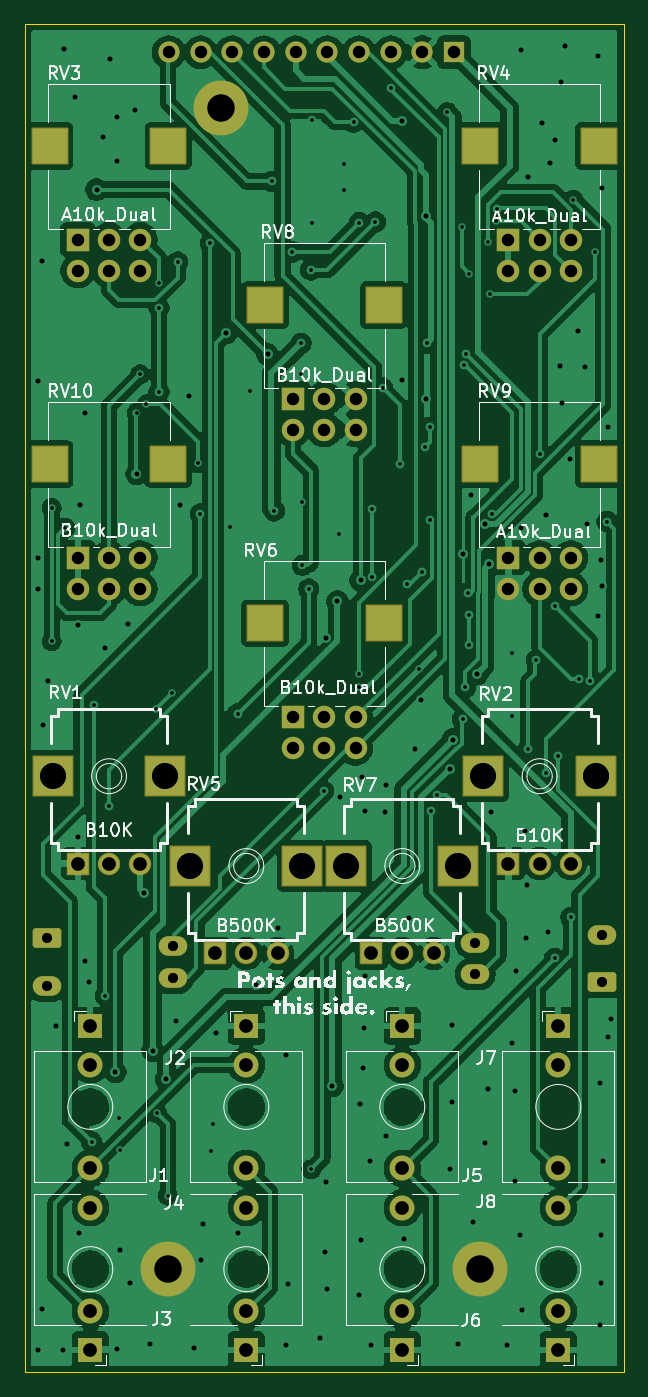
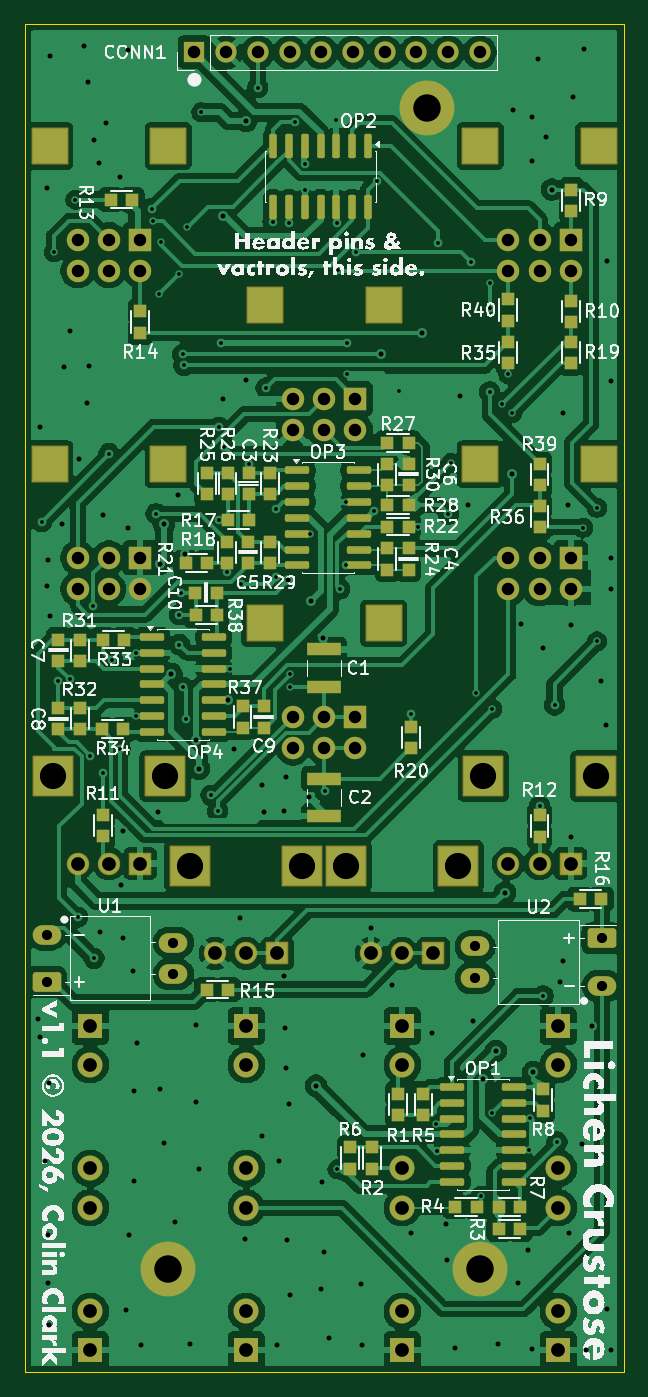
Circuit board: 11 layer files. Board 48.0 x 108.0 mm.
- bottom_copper: lichen-crustose-control-board-CuBottom.gbr (279287 bytes)
- inner_copper: lichen-crustose-control-board-CuIn1.gbr (276545 bytes)
- inner_copper: lichen-crustose-control-board-CuIn2.gbr (276545 bytes)
- top_copper: lichen-crustose-control-board-CuTop.gbr (196442 bytes)
- outline: lichen-crustose-control-board-EdgeCuts.gbr (631 bytes)
- bottom_mask: lichen-crustose-control-board-MaskBottom.gbr (10739 bytes)
- top_mask: lichen-crustose-control-board-MaskTop.gbr (5383 bytes)
- drill: lichen-crustose-control-board-NPTH.drl (265 bytes)
- drill: lichen-crustose-control-board-PTH.drl (6470 bytes)
- bottom_silk: lichen-crustose-control-board-SilkBottom.gbr (188131 bytes)
- top_silk: lichen-crustose-control-board-SilkTop.gbr (101131 bytes)

=== bottom_copper: lichen-crustose-control-board-CuBottom.gbr (279287 bytes, source omitted) ===
=== inner_copper: lichen-crustose-control-board-CuIn1.gbr (276545 bytes, source omitted) ===
=== inner_copper: lichen-crustose-control-board-CuIn2.gbr (276545 bytes, source omitted) ===
=== top_copper: lichen-crustose-control-board-CuTop.gbr (196442 bytes, source omitted) ===
=== outline: lichen-crustose-control-board-EdgeCuts.gbr ===
%TF.GenerationSoftware,KiCad,Pcbnew,9.0.7*%
%TF.CreationDate,2026-01-03T22:14:51-05:00*%
%TF.ProjectId,lichen-crustose-control-board,6c696368-656e-42d6-9372-7573746f7365,1.0*%
%TF.SameCoordinates,Original*%
%TF.FileFunction,Profile,NP*%
%FSLAX46Y46*%
G04 Gerber Fmt 4.6, Leading zero omitted, Abs format (unit mm)*
G04 Created by KiCad (PCBNEW 9.0.7) date 2026-01-03 22:14:51*
%MOMM*%
%LPD*%
G01*
G04 APERTURE LIST*
%TA.AperFunction,Profile*%
%ADD10C,0.050000*%
%TD*%
G04 APERTURE END LIST*
D10*
X101270000Y-110250000D02*
X149230000Y-110250000D01*
X149230000Y-218250000D01*
X101270000Y-218250000D01*
X101270000Y-110250000D01*
M02*

=== bottom_mask: lichen-crustose-control-board-MaskBottom.gbr (10739 bytes, source omitted) ===
=== top_mask: lichen-crustose-control-board-MaskTop.gbr ===
%TF.GenerationSoftware,KiCad,Pcbnew,9.0.7*%
%TF.CreationDate,2026-01-03T22:14:51-05:00*%
%TF.ProjectId,lichen-crustose-control-board,6c696368-656e-42d6-9372-7573746f7365,1.0*%
%TF.SameCoordinates,Original*%
%TF.FileFunction,Soldermask,Top*%
%TF.FilePolarity,Negative*%
%FSLAX46Y46*%
G04 Gerber Fmt 4.6, Leading zero omitted, Abs format (unit mm)*
G04 Created by KiCad (PCBNEW 9.0.7) date 2026-01-03 22:14:51*
%MOMM*%
%LPD*%
G01*
G04 APERTURE LIST*
G04 Aperture macros list*
%AMRoundRect*
0 Rectangle with rounded corners*
0 $1 Rounding radius*
0 $2 $3 $4 $5 $6 $7 $8 $9 X,Y pos of 4 corners*
0 Add a 4 corners polygon primitive as box body*
4,1,4,$2,$3,$4,$5,$6,$7,$8,$9,$2,$3,0*
0 Add four circle primitives for the rounded corners*
1,1,$1+$1,$2,$3*
1,1,$1+$1,$4,$5*
1,1,$1+$1,$6,$7*
1,1,$1+$1,$8,$9*
0 Add four rect primitives between the rounded corners*
20,1,$1+$1,$2,$3,$4,$5,0*
20,1,$1+$1,$4,$5,$6,$7,0*
20,1,$1+$1,$6,$7,$8,$9,0*
20,1,$1+$1,$8,$9,$2,$3,0*%
G04 Aperture macros list end*
%ADD10RoundRect,0.076200X-1.558000X1.558000X-1.558000X-1.558000X1.558000X-1.558000X1.558000X1.558000X0*%
%ADD11RoundRect,0.076200X-0.825000X0.825000X-0.825000X-0.825000X0.825000X-0.825000X0.825000X0.825000X0*%
%ADD12C,1.802400*%
%ADD13RoundRect,0.076200X-1.400000X1.400000X-1.400000X-1.400000X1.400000X-1.400000X1.400000X1.400000X0*%
%ADD14R,1.800000X1.800000*%
%ADD15C,1.800000*%
%ADD16R,2.000000X2.000000*%
%ADD17C,2.000000*%
%ADD18C,4.400000*%
%ADD19RoundRect,0.249630X0.895370X0.535370X-0.895370X0.535370X-0.895370X-0.535370X0.895370X-0.535370X0*%
%ADD20O,2.290000X1.570000*%
%ADD21RoundRect,0.249630X-0.895370X-0.535370X0.895370X-0.535370X0.895370X0.535370X-0.895370X0.535370X0*%
%ADD22R,1.700000X1.700000*%
%ADD23C,1.700000*%
G04 APERTURE END LIST*
D10*
%TO.C,RV5*%
X114500000Y-177700000D03*
X123500000Y-177700000D03*
D11*
X116500000Y-184700000D03*
D12*
X119000000Y-184700000D03*
X121500000Y-184700000D03*
%TD*%
D13*
%TO.C,RV8*%
X120500000Y-132750000D03*
X130000000Y-132750000D03*
D14*
X122750000Y-140250000D03*
D15*
X125250000Y-140250000D03*
X127750000Y-140250000D03*
X122750000Y-142750000D03*
X125250000Y-142750000D03*
X127750000Y-142750000D03*
%TD*%
D16*
%TO.C,J8*%
X144000000Y-216480000D03*
D17*
X144000000Y-205080000D03*
X144000000Y-213380000D03*
%TD*%
D16*
%TO.C,J3*%
X106500000Y-216480000D03*
D17*
X106500000Y-205080000D03*
X106500000Y-213380000D03*
%TD*%
D13*
%TO.C,RV4*%
X137750000Y-120000000D03*
X147250000Y-120000000D03*
D14*
X140000000Y-127500000D03*
D15*
X142500000Y-127500000D03*
X145000000Y-127500000D03*
X140000000Y-130000000D03*
X142500000Y-130000000D03*
X145000000Y-130000000D03*
%TD*%
D10*
%TO.C,RV2*%
X138000000Y-170500000D03*
X147000000Y-170500000D03*
D11*
X140000000Y-177500000D03*
D12*
X142500000Y-177500000D03*
X145000000Y-177500000D03*
%TD*%
D13*
%TO.C,RV10*%
X103250000Y-145500000D03*
X112750000Y-145500000D03*
D14*
X105500000Y-153000000D03*
D15*
X108000000Y-153000000D03*
X110500000Y-153000000D03*
X105500000Y-155500000D03*
X108000000Y-155500000D03*
X110500000Y-155500000D03*
%TD*%
D16*
%TO.C,J2*%
X119000000Y-190520000D03*
D17*
X119000000Y-201920000D03*
X119000000Y-193620000D03*
%TD*%
D13*
%TO.C,RV6*%
X120500000Y-158250000D03*
X130000000Y-158250000D03*
D14*
X122750000Y-165750000D03*
D15*
X125250000Y-165750000D03*
X127750000Y-165750000D03*
X122750000Y-168250000D03*
X125250000Y-168250000D03*
X127750000Y-168250000D03*
%TD*%
D16*
%TO.C,J1*%
X106500000Y-190520000D03*
D17*
X106500000Y-201920000D03*
X106500000Y-193620000D03*
%TD*%
D16*
%TO.C,J6*%
X131500000Y-216480000D03*
D17*
X131500000Y-205080000D03*
X131500000Y-213380000D03*
%TD*%
D13*
%TO.C,RV3*%
X103250000Y-120000000D03*
X112750000Y-120000000D03*
D14*
X105500000Y-127500000D03*
D15*
X108000000Y-127500000D03*
X110500000Y-127500000D03*
X105500000Y-130000000D03*
X108000000Y-130000000D03*
X110500000Y-130000000D03*
%TD*%
D13*
%TO.C,RV9*%
X137750000Y-145500000D03*
X147250000Y-145500000D03*
D14*
X140000000Y-153000000D03*
D15*
X142500000Y-153000000D03*
X145000000Y-153000000D03*
X140000000Y-155500000D03*
X142500000Y-155500000D03*
X145000000Y-155500000D03*
%TD*%
D16*
%TO.C,J5*%
X131500000Y-190520000D03*
D17*
X131500000Y-201920000D03*
X131500000Y-193620000D03*
%TD*%
D16*
%TO.C,J4*%
X119000000Y-216480000D03*
D17*
X119000000Y-205080000D03*
X119000000Y-213380000D03*
%TD*%
D10*
%TO.C,RV7*%
X127000000Y-177700000D03*
X136000000Y-177700000D03*
D11*
X129000000Y-184700000D03*
D12*
X131500000Y-184700000D03*
X134000000Y-184700000D03*
%TD*%
D18*
%TO.C,H3*%
X117000000Y-117000000D03*
%TD*%
D16*
%TO.C,J7*%
X144000000Y-190520000D03*
D17*
X144000000Y-201920000D03*
X144000000Y-193620000D03*
%TD*%
D10*
%TO.C,RV1*%
X103500000Y-170500000D03*
X112500000Y-170500000D03*
D11*
X105500000Y-177500000D03*
D12*
X108000000Y-177500000D03*
X110500000Y-177500000D03*
%TD*%
D19*
%TO.C,U1*%
X147500000Y-187000000D03*
D20*
X147500000Y-183190000D03*
X137340000Y-183830000D03*
X137340000Y-186360000D03*
%TD*%
D21*
%TO.C,U2*%
X103000000Y-183500000D03*
D20*
X103000000Y-187310000D03*
X113160000Y-186670000D03*
X113160000Y-184140000D03*
%TD*%
D18*
%TO.C,H2*%
X137750000Y-210000000D03*
%TD*%
%TO.C,H1*%
X112750000Y-210000000D03*
%TD*%
D22*
%TO.C,CONN1*%
X135650000Y-112500000D03*
D23*
X133110000Y-112500000D03*
X130570000Y-112500000D03*
X128030000Y-112500000D03*
X125490000Y-112500000D03*
X122950000Y-112500000D03*
X120410000Y-112500000D03*
X117870000Y-112500000D03*
X115330000Y-112500000D03*
X112790000Y-112500000D03*
%TD*%
M02*

=== drill: lichen-crustose-control-board-NPTH.drl ===
M48
; DRILL file {KiCad 9.0.7} date 2026-01-03T22:14:51-0500
; FORMAT={-:-/ absolute / inch / decimal}
; #@! TF.CreationDate,2026-01-03T22:14:51-05:00
; #@! TF.GenerationSoftware,Kicad,Pcbnew,9.0.7
; #@! TF.FileFunction,NonPlated,1,2,NPTH
FMAT,2
INCH
%
G90
G05
M30

=== drill: lichen-crustose-control-board-PTH.drl (6470 bytes, source omitted) ===
=== bottom_silk: lichen-crustose-control-board-SilkBottom.gbr (188131 bytes, source omitted) ===
=== top_silk: lichen-crustose-control-board-SilkTop.gbr (101131 bytes, source omitted) ===
